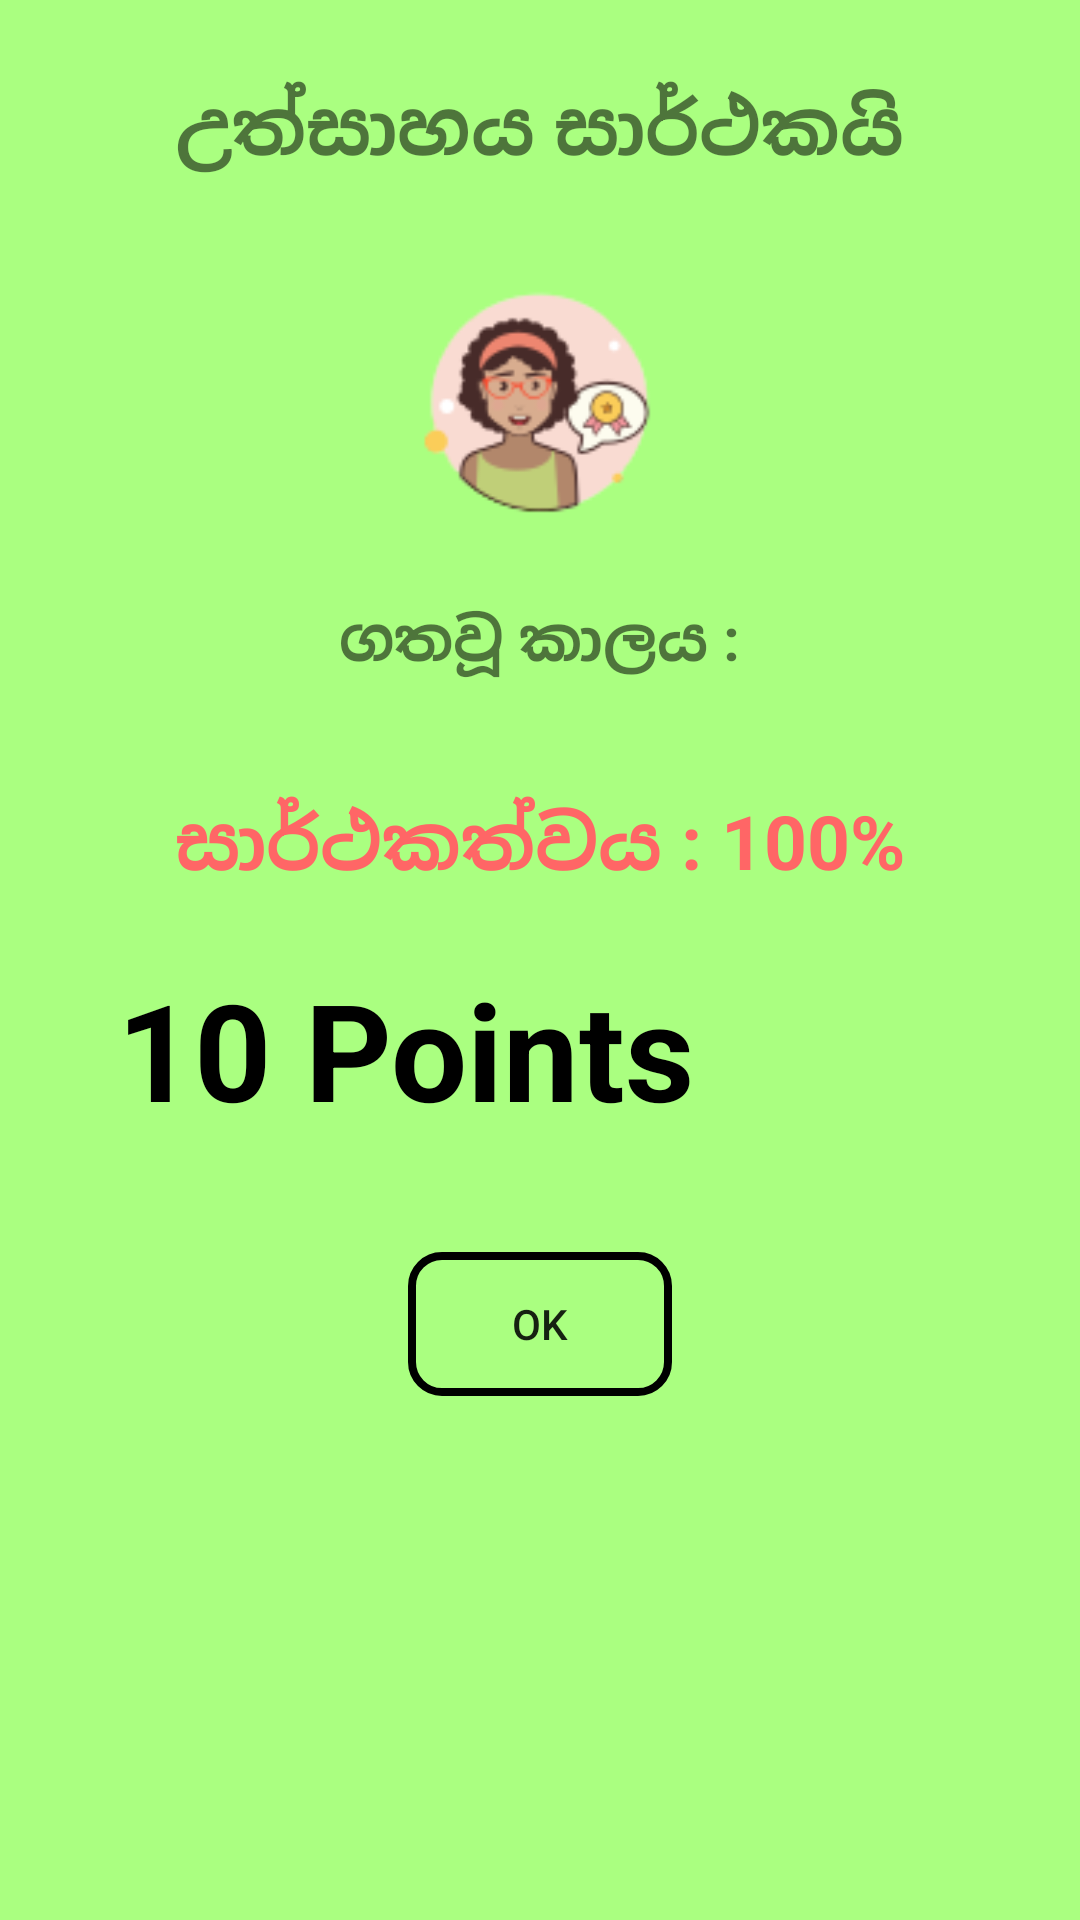

Layout XML and referenced resources for this Android screen:
<!-- AndroidManifest.xml: application theme AppTheme -->
<!-- res/layout/intervention_successpupup.xml -->
<?xml version="1.0" encoding="utf-8"?>
<LinearLayout xmlns:android="http://schemas.android.com/apk/res/android"
    android:layout_width="350dp"
    android:layout_height="520dp"
    android:layout_gravity="center"
    android:background="@color/SuccessGreen"
    android:orientation="vertical"
    android:padding="5dp">



    <ImageView
        android:id="@+id/closePopup"
        android:layout_width="wrap_content"
        android:layout_height="wrap_content"
        android:focusable="true"
        android:clickable="true"
        android:layout_marginTop="15dp"
        android:src="@drawable/ic_close_black_24dp" />


    <LinearLayout
    android:layout_width="match_parent"
    android:layout_height="wrap_content"
    android:orientation="vertical">

    <TextView
        android:layout_width="wrap_content"
        android:layout_height="wrap_content"
        android:layout_gravity="center_horizontal"
        android:layout_marginTop="5dp"
        android:textSize="25dp"
        android:text="උත්සාහය සාර්ථකයි"
        android:textStyle="bold" />

    <ImageView
        android:id="@+id/successimg"
        android:layout_width="96dp"
        android:layout_height="120dp"
        android:layout_gravity="center_horizontal"
        android:layout_marginTop="15dp"
        android:clickable="false"
        android:focusable="true"
        android:src="@drawable/success" />


    <TextView
        android:layout_width="wrap_content"
        android:layout_height="wrap_content"
        android:layout_gravity="center_horizontal"
        android:layout_marginTop="5dp"
        android:text="ගතවූ කාලය :"
        android:textSize="20dp"
        android:textStyle="bold" />

    <TextView
        android:id="@+id/timeFromChronometer"
        android:layout_width="wrap_content"
        android:layout_height="wrap_content"
        android:layout_gravity="center_horizontal"
        android:layout_marginTop="5dp"
        android:text=""
        android:textSize="20dp"
        android:textStyle="bold" />

    <TextView
        android:layout_width="wrap_content"
        android:layout_height="wrap_content"
        android:layout_gravity="center_horizontal"
        android:layout_marginTop="5dp"
        android:textColor="@color/dangerRed"
        android:text="සාර්ථකත්වය : 100%"
        android:textSize="25dp"
        android:textStyle="bold" />
</LinearLayout>

    <LinearLayout
        android:layout_width="match_parent"
        android:layout_height="wrap_content"
        android:orientation="horizontal">



        <TextView
            android:id="@+id/rewardpoints"
            android:layout_width="wrap_content"
            android:layout_height="wrap_content"
            android:layout_gravity="center"
            android:layout_marginTop="5dp"
            android:textColor="@color/black"
            android:text="   10 Points   "
            android:textSize="45dp"
            android:textStyle="bold" />

        <ImageView
            android:id="@+id/rewards"
            android:layout_width="80dp"
            android:layout_height="80dp"
            android:layout_gravity="right"
            android:layout_marginTop="15dp"
            android:clickable="false"
            android:focusable="true"
            android:src="@drawable/rewards" />


    </LinearLayout>

    <Button
        android:id="@+id/acceptBtn"
        android:layout_width="wrap_content"
        android:layout_height="wrap_content"
        android:layout_gravity="center_horizontal"
        android:layout_marginTop="25dp"
        android:background="@drawable/buttonblack"
        android:text="OK" />

</LinearLayout>
<!-- resources referenced by this layout -->
<resources>
  <color name="SuccessGreen">#aaff80</color>
  <color name="black">#000000</color>
  <color name="dangerRed">#ff6666</color>
  <!-- drawable buttonblack (drawable) -->
  <?xml version="1.0" encoding="utf-8"?>
  <shape xmlns:android="http://schemas.android.com/apk/res/android">
      <solid android:color="#00dae9f1"/>
      <corners android:radius="10dp"/>
      <stroke android:width="8px" android:color="#000000" />
  </shape>
  <!-- drawable success: png bitmap (drawable, 7705 bytes) -->
  <style name="AppTheme" parent="Theme.AppCompat.Light.NoActionBar">
          
          <item name="colorPrimary">@color/colorPrimary</item>
          <item name="colorPrimaryDark">@color/colorPrimaryDark</item>
          <item name="colorAccent">@color/colorAccent</item>
      </style>
  <color name="colorPrimary">#6200EE</color>
  <color name="colorPrimaryDark">#3700B3</color>
  <color name="colorAccent">#03DAC5</color>
</resources>
